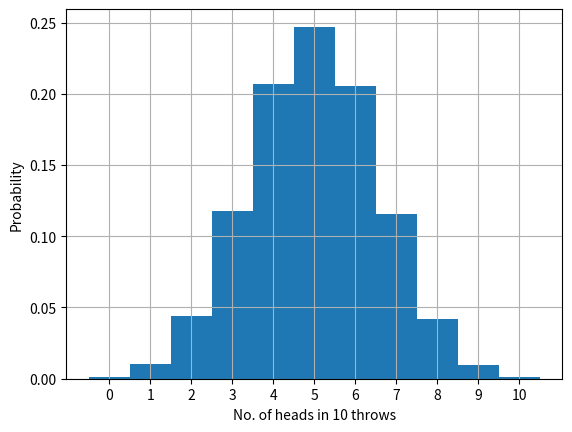

Recreate this plot in Python.
import numpy as np
import matplotlib.pyplot as plt
import random 

exprmt = int(1e5)
throws = 10
Htally = []

for i in range(exprmt):
    heads= 0
    for trial in range(throws):
        roll = random.randint(0, 1)
        if roll == 0: heads += 1
    Htally.append(heads)

bins = np.arange(throws+2)-0.5
prob, b1, b2 = plt.hist(Htally, bins= bins, 
                        density = True)
plt.xticks(range(11))
plt.xlabel('No. of heads in 10 throws')
plt.ylabel('Probability')
plt.grid('on')
plt.show()

print(f'Pr(5 heads)= {prob[5]}')
print(f'Pr(at least 5 heads)= {sum(prob[5:])}')
